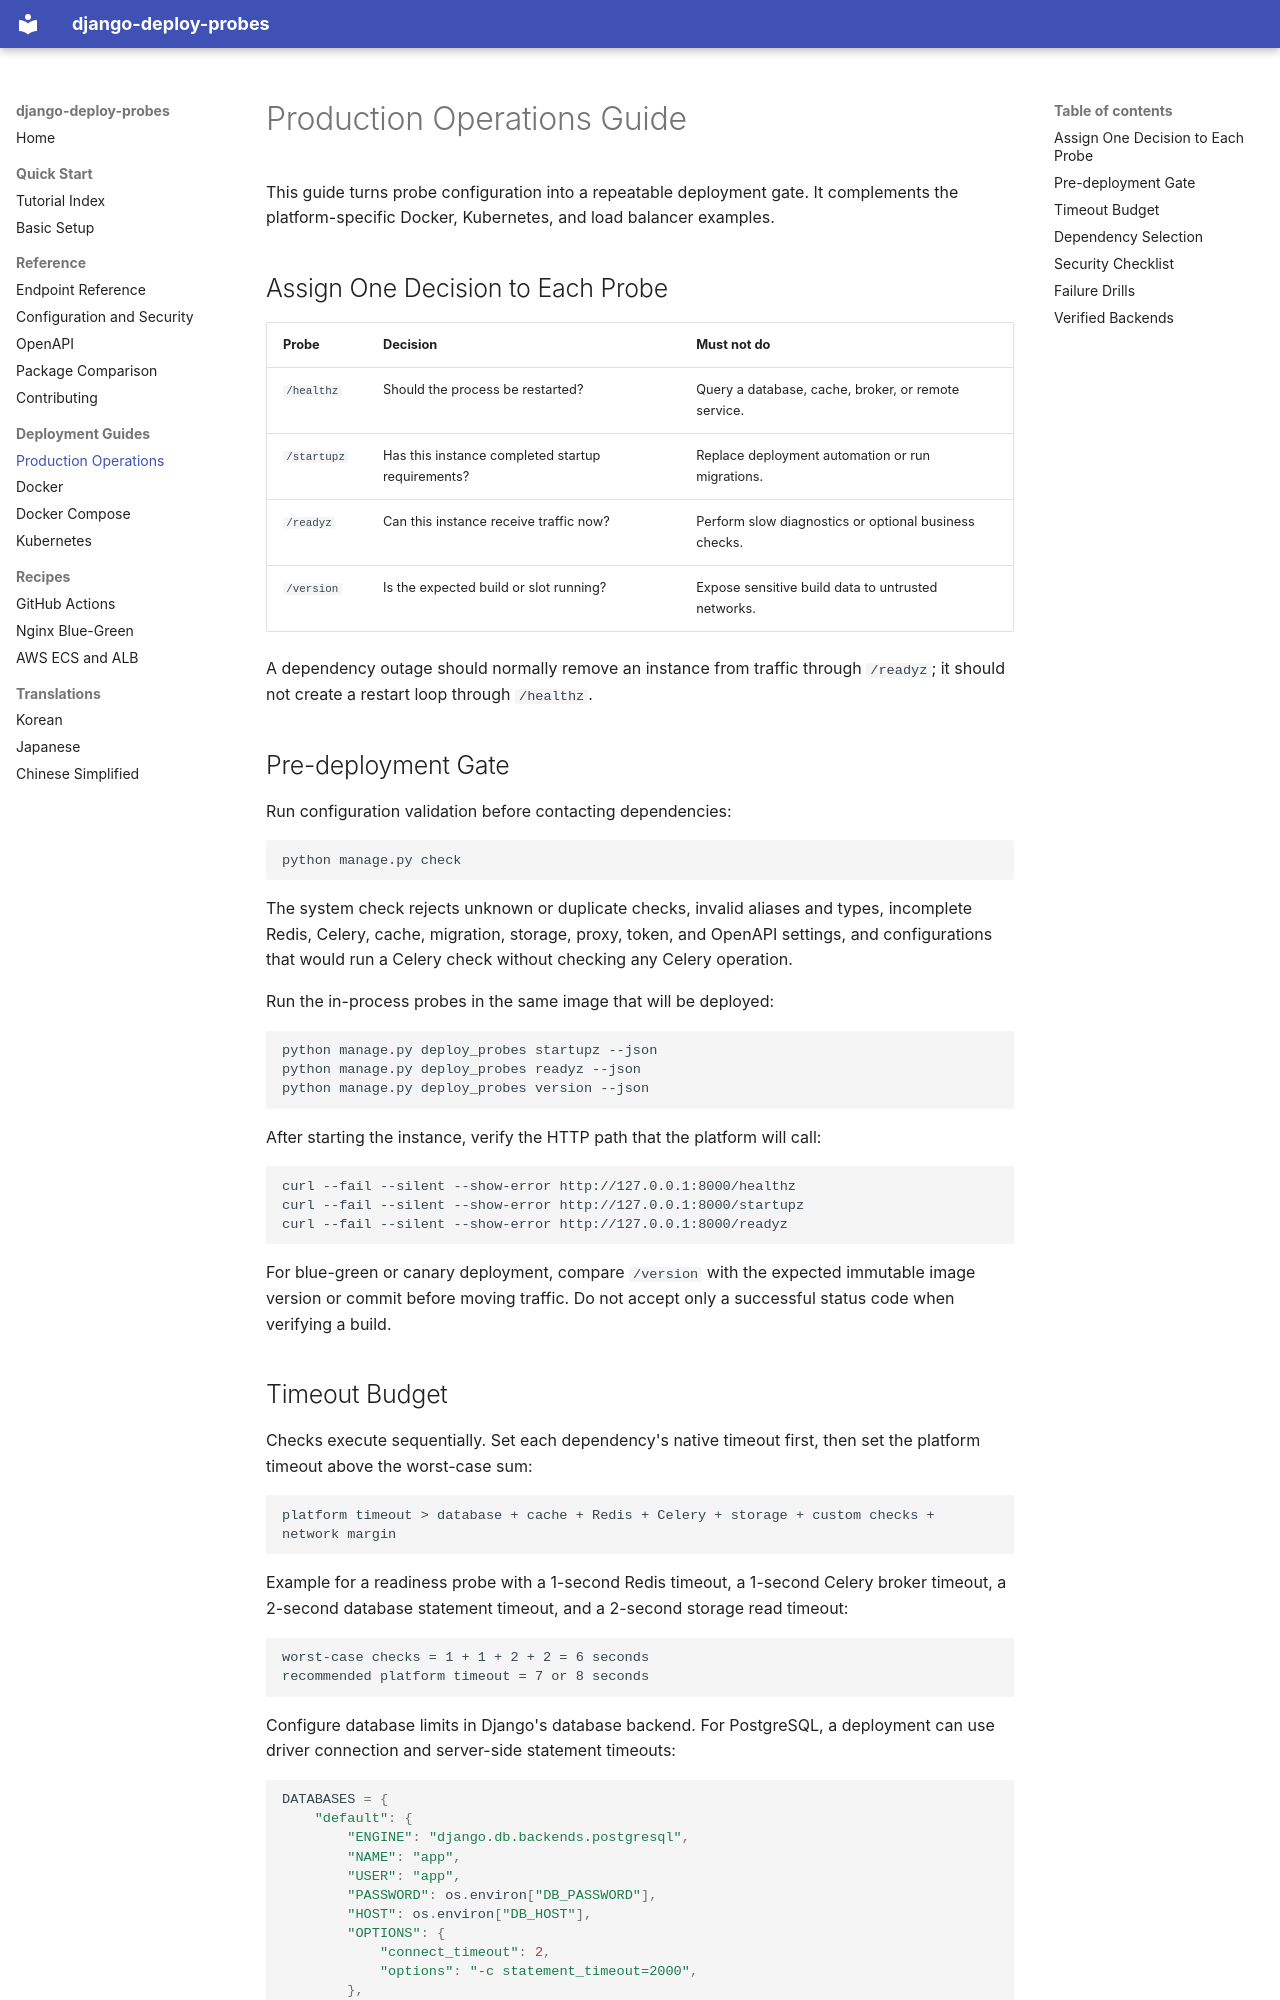

repository: emfpdlzj/django-deploy-probes · page: operations/index.html · generator: mkdocs

# Production Operations Guide

This guide turns probe configuration into a repeatable deployment gate. It complements the
platform-specific Docker, Kubernetes, and load balancer examples.

## Assign One Decision to Each Probe

| Probe | Decision | Must not do |
| --- | --- | --- |
| `/healthz` | Should the process be restarted? | Query a database, cache, broker, or remote service. |
| `/startupz` | Has this instance completed startup requirements? | Replace deployment automation or run migrations. |
| `/readyz` | Can this instance receive traffic now? | Perform slow diagnostics or optional business checks. |
| `/version` | Is the expected build or slot running? | Expose sensitive build data to untrusted networks. |

A dependency outage should normally remove an instance from traffic through `/readyz`; it should
not create a restart loop through `/healthz`.

## Pre-deployment Gate

Run configuration validation before contacting dependencies:

```bash
python manage.py check
```

The system check rejects unknown or duplicate checks, invalid aliases and types, incomplete Redis,
Celery, cache, migration, storage, proxy, token, and OpenAPI settings, and configurations that would run a
Celery check without checking any Celery operation.

Run the in-process probes in the same image that will be deployed:

```bash
python manage.py deploy_probes startupz --json
python manage.py deploy_probes readyz --json
python manage.py deploy_probes version --json
```

After starting the instance, verify the HTTP path that the platform will call:

```bash
curl --fail --silent --show-error http://127.0.0.1:8000/healthz
curl --fail --silent --show-error http://127.0.0.1:8000/startupz
curl --fail --silent --show-error http://127.0.0.1:8000/readyz
```

For blue-green or canary deployment, compare `/version` with the expected immutable image version
or commit before moving traffic. Do not accept only a successful status code when verifying a build.
